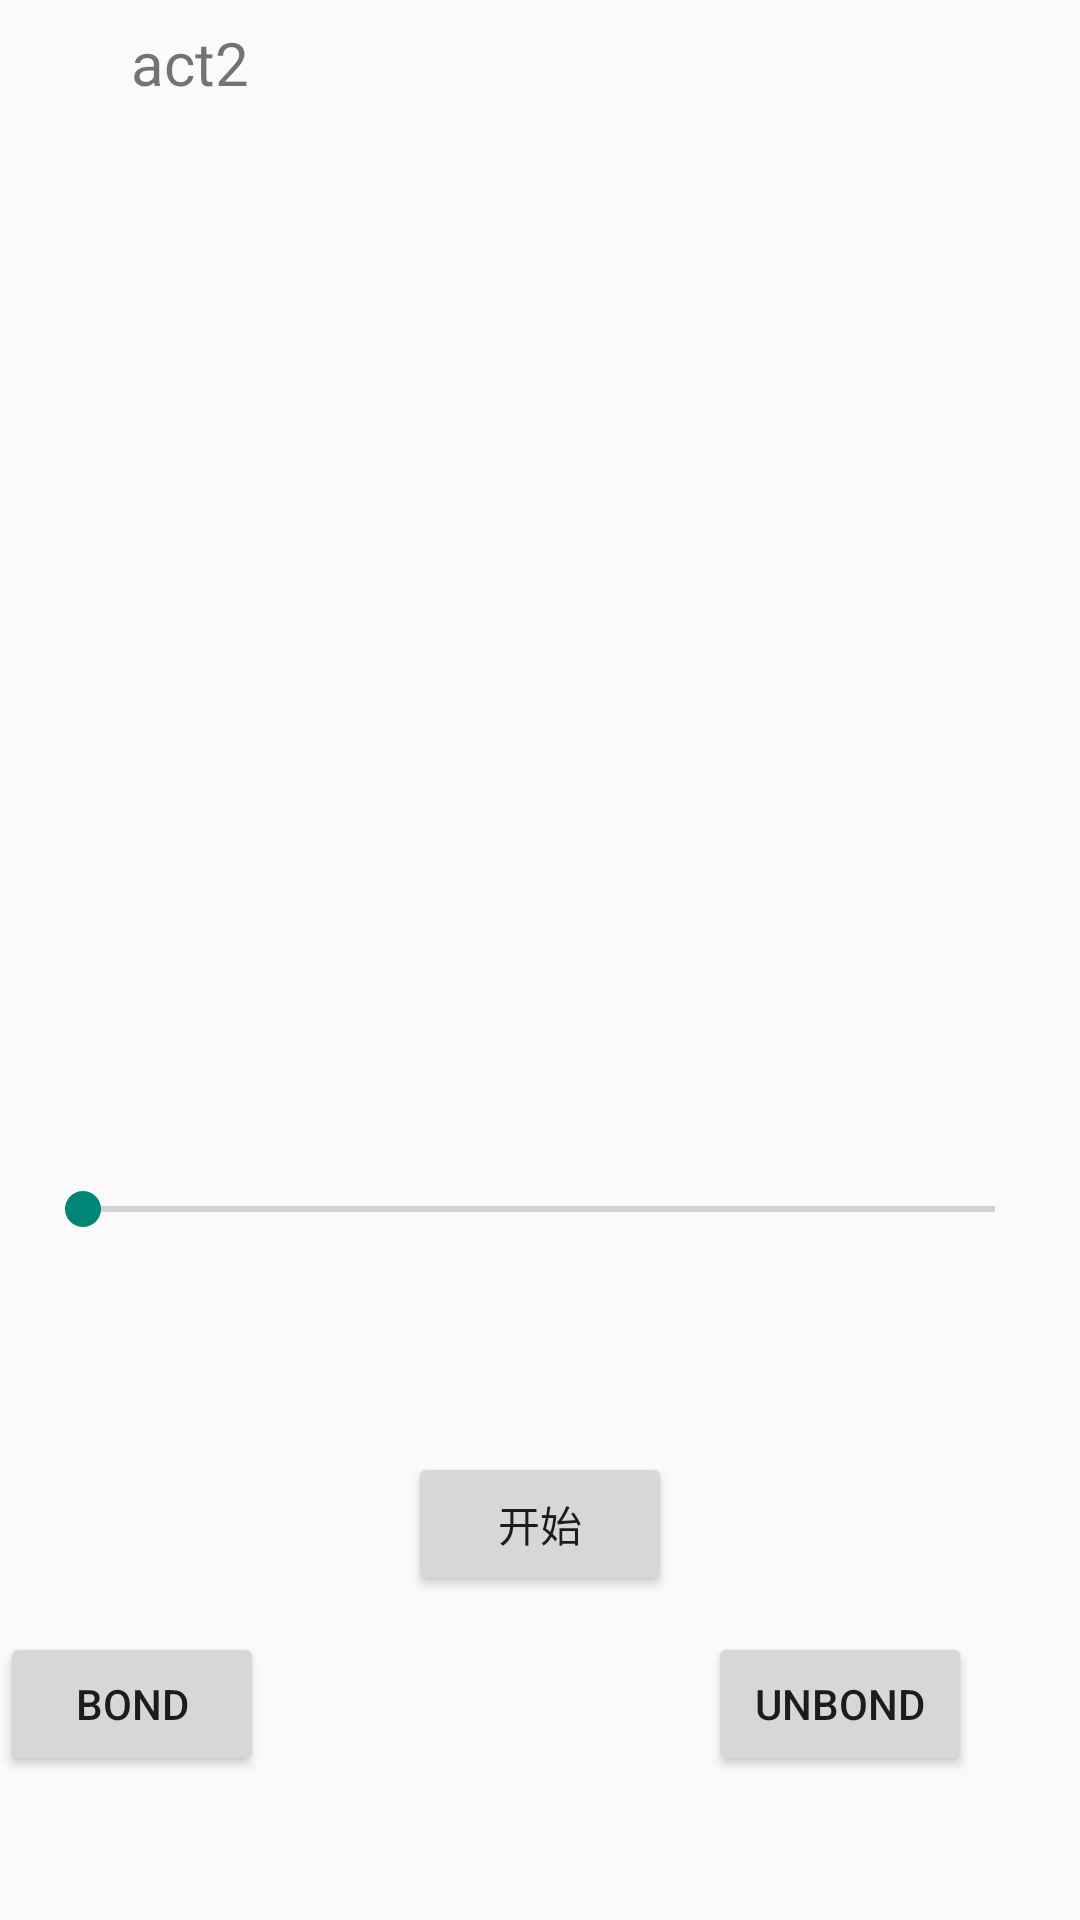

The Android layout XML behind this screen, and the referenced resources:
<!-- AndroidManifest.xml: application theme Theme.AppCompat.DayNight.NoActionBar -->
<!-- res/layout/activity_main2.xml -->
<?xml version="1.0" encoding="utf-8"?>
<androidx.constraintlayout.widget.ConstraintLayout xmlns:android="http://schemas.android.com/apk/res/android"
    xmlns:app="http://schemas.android.com/apk/res-auto"
    xmlns:tools="http://schemas.android.com/tools"
    android:layout_width="match_parent"
    android:layout_height="match_parent"
    tools:context=".MainActivity2">

    <TextView
        android:id="@+id/textView_main2_01"
        android:layout_width="272dp"
        android:layout_height="110dp"
        android:text="act2"
        android:textSize="20dp"
        app:layout_constraintBottom_toBottomOf="parent"
        app:layout_constraintEnd_toEndOf="parent"
        app:layout_constraintHorizontal_bias="0.496"
        app:layout_constraintStart_toStartOf="parent"
        app:layout_constraintTop_toTopOf="parent"
        app:layout_constraintVertical_bias="0.014" />

    <Button
        android:id="@+id/button_start"
        android:layout_width="wrap_content"
        android:layout_height="wrap_content"
        android:layout_marginBottom="108dp"
        android:text="开始"
        app:layout_constraintBottom_toBottomOf="parent"
        app:layout_constraintEnd_toEndOf="parent"
        app:layout_constraintStart_toStartOf="parent" />

    <SeekBar
        android:id="@+id/seekBar"
        android:layout_width="336dp"
        android:layout_height="26dp"
        android:layout_marginBottom="68dp"
        app:layout_constraintBottom_toTopOf="@+id/button_start"
        app:layout_constraintEnd_toEndOf="parent"
        app:layout_constraintHorizontal_bias="0.493"
        app:layout_constraintStart_toStartOf="parent" />

    <ImageView
        android:id="@+id/imageView_music"
        android:layout_width="0dp"
        android:layout_height="0dp"
        android:layout_marginStart="8dp"
        android:layout_marginEnd="8dp"
        android:layout_marginBottom="200dp"
        app:layout_constraintBottom_toTopOf="@+id/seekBar"
        app:layout_constraintEnd_toEndOf="parent"
        app:layout_constraintStart_toStartOf="parent"
        app:layout_constraintTop_toBottomOf="@+id/textView_main2_01"
        app:layout_constraintVertical_bias="0.0"
        tools:srcCompat="@tools:sample/avatars" />

    <Button
        android:id="@+id/button_bond"
        android:layout_width="wrap_content"
        android:layout_height="wrap_content"
        android:layout_marginEnd="148dp"
        android:layout_marginBottom="48dp"
        android:text="bond"
        app:layout_constraintBottom_toBottomOf="parent"
        app:layout_constraintEnd_toStartOf="@+id/button_unbond"
        app:layout_constraintHorizontal_bias="0.505"
        app:layout_constraintStart_toStartOf="parent" />

    <Button
        android:id="@+id/button_unbond"
        android:layout_width="wrap_content"
        android:layout_height="wrap_content"
        android:layout_marginEnd="36dp"
        android:layout_marginBottom="48dp"
        android:text="unbond"
        app:layout_constraintBottom_toBottomOf="parent"
        app:layout_constraintEnd_toEndOf="parent" />

</androidx.constraintlayout.widget.ConstraintLayout>
<!-- resources referenced by this layout -->
<resources>

</resources>
